Run: headless pygame with SDL's dummy video driver; simulated clock (each Clock.tick advances the game by its frame time, no real sleeping); random seed 0; keys injected as events and as key.get_pressed() state; no mouse input.
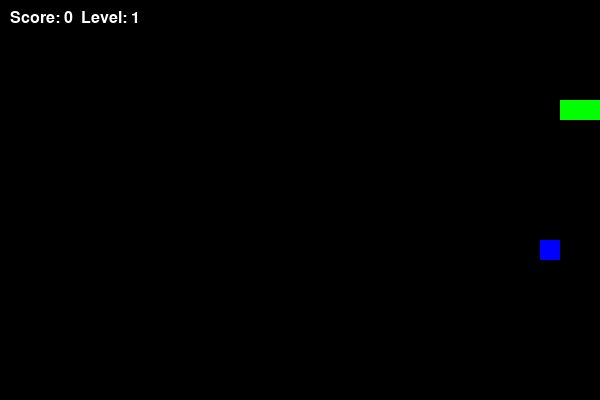
Frame 1 of 1 · flips 1–60 · no input (game ended)

The pygame program that drew these frames:

import pygame
import random

pygame.init()

# ===== SETTINGS =====
WIDTH, HEIGHT = 600, 400
CELL_SIZE = 20

screen = pygame.display.set_mode((WIDTH, HEIGHT))
clock = pygame.time.Clock()

# ===== COLORS =====
WHITE = (255, 255, 255)
GREEN = (0, 255, 0)
RED = (255, 0, 0)
BLUE = (0, 0, 255)
YELLOW = (255, 255, 0)
BLACK = (0, 0, 0)

# ===== SNAKE =====
snake = [(100, 100), (80, 100), (60, 100)]
direction = (CELL_SIZE, 0)

# ===== FOOD TYPES (color, score, lifetime) =====
food_types = [
    {"color": RED, "score": 1, "time": 300},     # обычная еда
    {"color": BLUE, "score": 2, "time": 200},    # средняя
    {"color": YELLOW, "score": 3, "time": 120},  # редкая (быстро исчезает)
]

# ===== GENERATE FOOD =====
def generate_food():
    while True:
        x = random.randint(0, (WIDTH - CELL_SIZE) // CELL_SIZE) * CELL_SIZE
        y = random.randint(0, (HEIGHT - CELL_SIZE) // CELL_SIZE) * CELL_SIZE
        
        if (x, y) not in snake:
            food_type = random.choice(food_types)
            return {
                "pos": (x, y),
                "type": food_type,
                "timer": food_type["time"]
            }

food = generate_food()

# ===== GAME STATS =====
score = 0
level = 1
food_eaten = 0
speed = 10

running = True
while running:
    screen.fill(BLACK)

    # ===== EVENTS =====
    for event in pygame.event.get():
        if event.type == pygame.QUIT:
            running = False

        elif event.type == pygame.KEYDOWN:
            # управление змейкой
            if event.key == pygame.K_UP and direction != (0, CELL_SIZE):
                direction = (0, -CELL_SIZE)
            elif event.key == pygame.K_DOWN and direction != (0, -CELL_SIZE):
                direction = (0, CELL_SIZE)
            elif event.key == pygame.K_LEFT and direction != (CELL_SIZE, 0):
                direction = (-CELL_SIZE, 0)
            elif event.key == pygame.K_RIGHT and direction != (-CELL_SIZE, 0):
                direction = (CELL_SIZE, 0)

    # ===== MOVE SNAKE =====
    head_x, head_y = snake[0]
    new_head = (head_x + direction[0], head_y + direction[1])

    # ===== COLLISIONS =====
    # выход за границы
    if (new_head[0] < 0 or new_head[0] >= WIDTH or
        new_head[1] < 0 or new_head[1] >= HEIGHT):
        running = False

    # столкновение с собой
    if new_head in snake:
        running = False

    snake.insert(0, new_head)

    # ===== FOOD LOGIC =====
    if new_head == food["pos"]:
        score += food["type"]["score"]  # добавляем очки в зависимости от еды
        food_eaten += 1
        food = generate_food()
    else:
        snake.pop()

    # ===== FOOD TIMER =====
    food["timer"] -= 1
    if food["timer"] <= 0:
        food = generate_food()  # еда исчезает и появляется новая

    # ===== LEVEL SYSTEM =====
    if food_eaten >= 3:
        level += 1
        food_eaten = 0
        speed += 2

    # ===== DRAW SNAKE =====
    for segment in snake:
        pygame.draw.rect(screen, GREEN, (segment[0], segment[1], CELL_SIZE, CELL_SIZE))

    # ===== DRAW FOOD =====
    pygame.draw.rect(
        screen,
        food["type"]["color"],
        (food["pos"][0], food["pos"][1], CELL_SIZE, CELL_SIZE)
    )

    # ===== UI =====
    font = pygame.font.SysFont("Arial", 24)
    text = font.render(f"Score: {score}  Level: {level}", True, WHITE)
    screen.blit(text, (10, 10))

    pygame.display.flip()
    clock.tick(speed)

pygame.quit()
